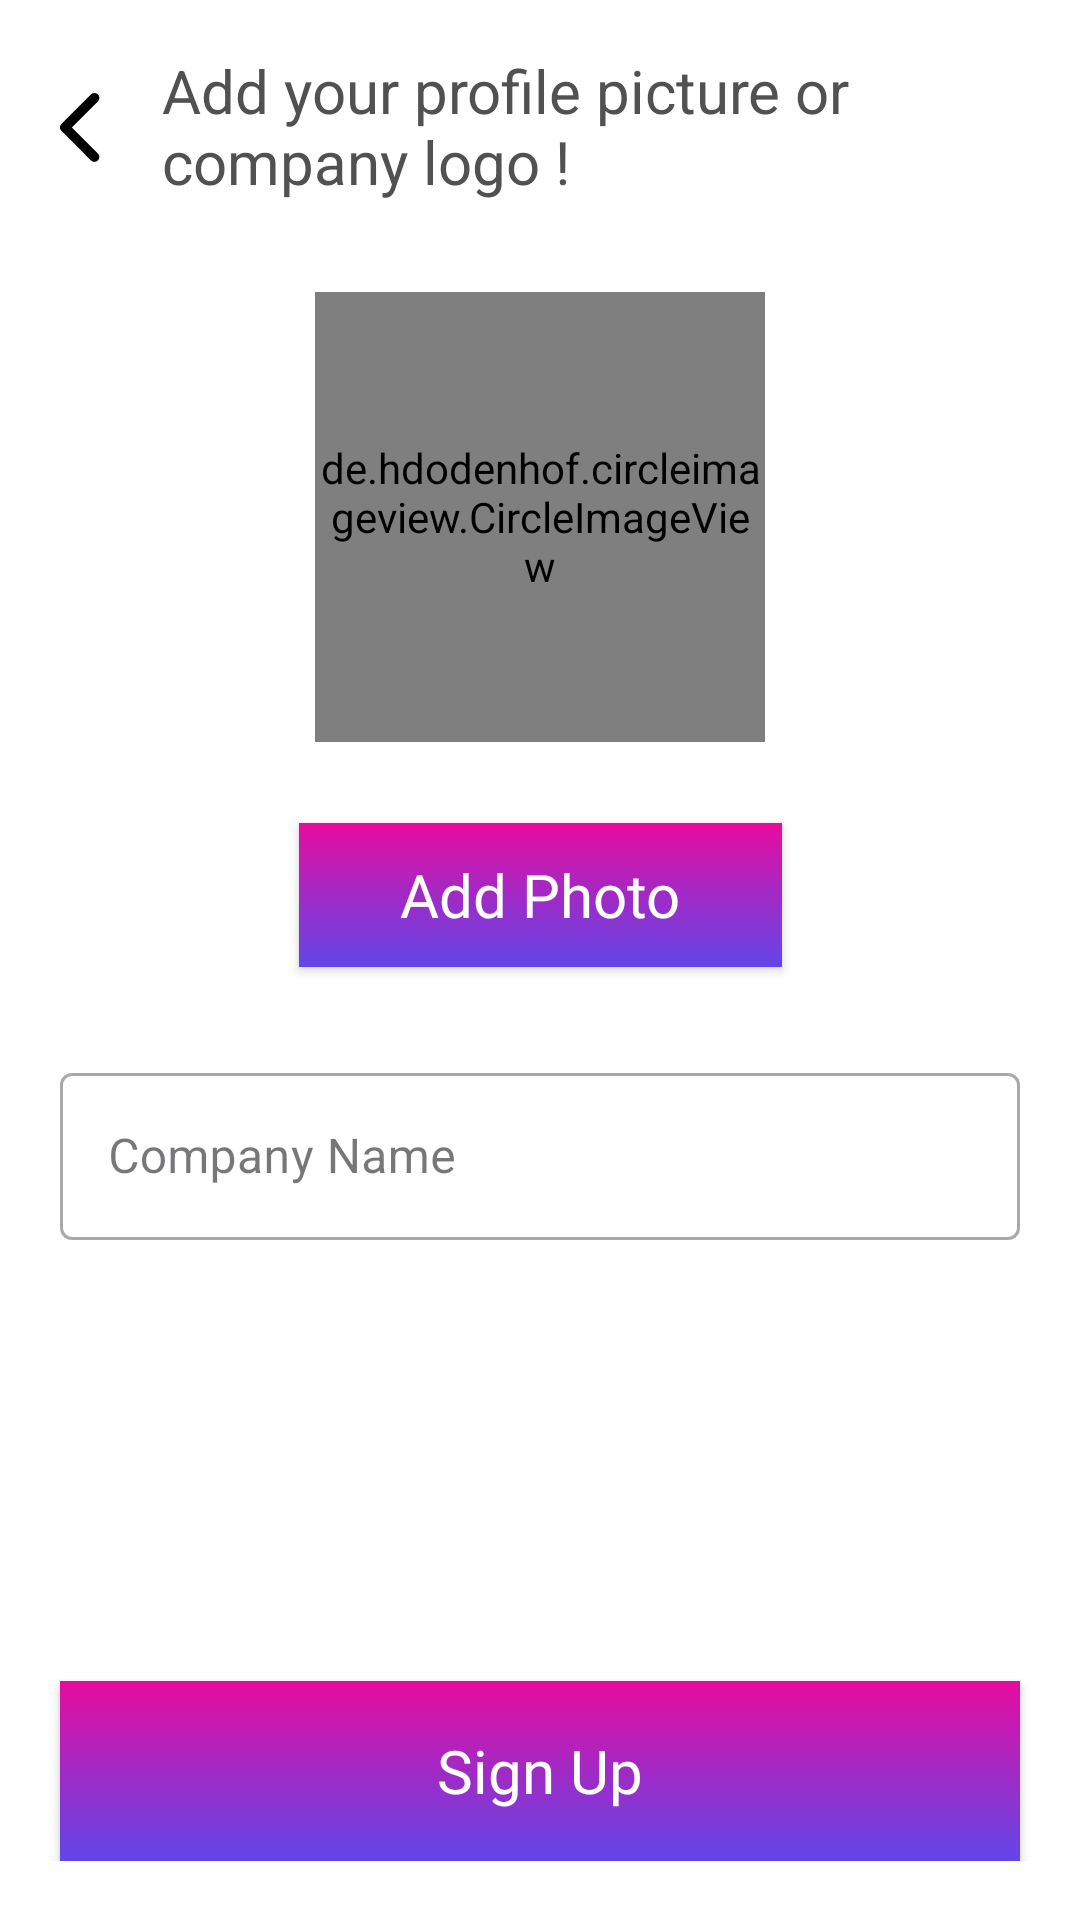

Reconstruct the res/layout file that produces this screen, plus the resources it refers to.
<!-- AndroidManifest.xml: application theme Theme.Go2Life -->
<!-- res/layout/activity_company.xml -->
<?xml version="1.0" encoding="utf-8"?>
<layout xmlns:android="http://schemas.android.com/apk/res/android"
    xmlns:app="http://schemas.android.com/apk/res-auto">

    <data>

        <variable
            name="onClick"
            type="android.view.View.OnClickListener" />
    </data>

    <androidx.constraintlayout.widget.ConstraintLayout
        android:layout_width="match_parent"
        android:layout_height="match_parent">

        <androidx.core.widget.NestedScrollView
            android:layout_width="match_parent"
            android:layout_height="0dp"
            app:layout_constraintBottom_toBottomOf="parent"
            app:layout_constraintLeft_toLeftOf="parent"
            app:layout_constraintRight_toRightOf="parent"
            app:layout_constraintTop_toTopOf="parent">

            <androidx.constraintlayout.widget.ConstraintLayout
                android:layout_width="match_parent"
                android:layout_height="match_parent"
                app:layout_constraintBottom_toBottomOf="parent"
                app:layout_constraintLeft_toLeftOf="parent"
                app:layout_constraintRight_toRightOf="parent"
                app:layout_constraintTop_toTopOf="parent">


                <androidx.constraintlayout.widget.Guideline
                    android:id="@+id/glStart"
                    android:layout_width="wrap_content"
                    android:layout_height="wrap_content"
                    android:orientation="vertical"
                    app:layout_constraintGuide_begin="20dp" />

                <androidx.constraintlayout.widget.Guideline
                    android:id="@+id/glEnd"
                    android:layout_width="wrap_content"
                    android:layout_height="wrap_content"
                    android:orientation="vertical"
                    app:layout_constraintGuide_end="20dp" />

                <ImageView
                    android:id="@+id/ivLogin"
                    android:layout_width="wrap_content"
                    android:layout_height="wrap_content"
                    android:layout_marginTop="30dp"
                    android:background="@drawable/seeking_back"
                    android:onClick="@{onClick}"
                    app:layout_constraintStart_toStartOf="@id/glStart"
                    app:layout_constraintTop_toTopOf="parent" />

                <TextView
                    android:id="@+id/tvWelcome"
                    android:layout_width="wrap_content"
                    android:layout_height="wrap_content"
                    android:text="@string/company"
                    android:textColor="#515151"
                    android:textSize="20sp"
                    android:layout_marginStart="20dp"
                    app:layout_constraintBottom_toBottomOf="@id/ivLogin"
                    app:layout_constraintStart_toEndOf="@id/ivLogin"
                    app:layout_constraintTop_toTopOf="@id/ivLogin" />

                <de.hdodenhof.circleimageview.CircleImageView
                    android:id="@+id/tvForgot"
                    android:layout_width="150dp"
                    android:layout_height="150dp"
                    android:layout_marginTop="30dp"
                    android:background="@drawable/job_img1"
                    app:layout_constraintEnd_toEndOf="@id/glEnd"
                    app:layout_constraintStart_toStartOf="@id/glStart"
                    app:layout_constraintTop_toBottomOf="@id/tvWelcome" />

                <androidx.appcompat.widget.AppCompatButton
                    android:id="@+id/btnAddPhoto"
                    android:layout_width="161dp"
                    android:layout_height="48dp"
                    android:layout_marginTop="27dp"
                    android:background="@drawable/gradient_bg"
                    android:fontFamily="@font/poppins_regular"
                    android:onClick="@{onClick}"
                    android:padding="10dp"
                    android:text="@string/add_photo"
                    android:textAllCaps="false"
                    android:textColor="@color/white"
                    android:textSize="20sp"
                    app:layout_constraintLeft_toLeftOf="parent"
                    app:layout_constraintRight_toRightOf="parent"
                    app:layout_constraintTop_toBottomOf="@id/tvForgot" />


                <com.google.android.material.textfield.TextInputLayout
                    android:id="@+id/tvStudent"
                    style="@style/Widget.MaterialComponents.TextInputLayout.OutlinedBox"
                    android:layout_width="0dp"
                    android:layout_height="wrap_content"
                    android:layout_marginTop="30dp"
                    android:hint="@string/company_name"
                    app:layout_constraintEnd_toEndOf="@id/glEnd"
                    app:layout_constraintStart_toStartOf="@id/glStart"
                    app:layout_constraintTop_toBottomOf="@id/btnAddPhoto">

                    <com.google.android.material.textfield.TextInputEditText
                        android:id="@+id/etStudent"
                        android:layout_width="match_parent"
                        android:layout_height="wrap_content" />

                </com.google.android.material.textfield.TextInputLayout>

                <androidx.appcompat.widget.AppCompatButton
                    android:id="@+id/btnLogin"
                    android:layout_width="0dp"
                    android:layout_height="60dp"
                    android:layout_marginTop="147dp"
                    android:background="@drawable/gradient_bg"
                    android:fontFamily="@font/poppins_regular"
                    android:onClick="@{onClick}"
                    android:text="@string/sign_up"
                    android:textAllCaps="false"
                    android:textColor="@color/white"
                    android:textSize="20sp"
                    app:layout_constraintLeft_toLeftOf="@id/glStart"
                    app:layout_constraintRight_toRightOf="@id/glEnd"
                    app:layout_constraintTop_toBottomOf="@id/tvStudent" />


            </androidx.constraintlayout.widget.ConstraintLayout>
        </androidx.core.widget.NestedScrollView>
    </androidx.constraintlayout.widget.ConstraintLayout>


</layout>
<!-- resources referenced by this layout -->
<resources>
  <color name="white">#FFFFFFFF</color>
  <!-- drawable gradient_bg (drawable) -->
  <?xml version="1.0" encoding="utf-8"?>
  <shape
      xmlns:tools="http://schemas.android.com/tools"
      xmlns:app="http://schemas.android.com/apk/res-auto"
      xmlns:android="http://schemas.android.com/apk/res/android"
      android:shape="rectangle" >
      <gradient
          android:type="linear"
          android:angle="-180"
          android:startColor="#E80B9E"
          android:centerColor="#A12AC5"
          android:endColor="#6246E8" />
  </shape>
  <!-- drawable job_img1: vector/xml drawable (drawable, 4706 chars, omitted) -->
  <!-- drawable seeking_back (drawable) -->
  <vector xmlns:android="http://schemas.android.com/apk/res/android"
      android:width="14dp"
      android:height="24dp"
      android:viewportWidth="14"
      android:viewportHeight="24">
    <path
        android:pathData="M3.962,12.479L12.65,3.797C12.958,3.488 13.13,3.07 13.129,2.634C13.128,2.199 12.954,1.781 12.645,1.474C12.336,1.167 11.918,0.994 11.483,0.995C11.047,0.996 10.63,1.17 10.322,1.479L0.478,11.316C0.18,11.615 0.009,12.016 0,12.438C-0.009,12.859 0.145,13.268 0.43,13.579L10.315,23.484C10.624,23.785 11.039,23.953 11.47,23.95C11.901,23.948 12.314,23.776 12.62,23.472C12.925,23.167 13.098,22.754 13.102,22.323C13.106,21.892 12.939,21.477 12.639,21.167L3.962,12.479Z"
        android:fillColor="#000000"/>
  </vector>
  <string name="add_photo">Add Photo</string>
  <string name="company">Add your profile picture or \ncompany logo !</string>
  <string name="company_name">Company Name</string>
  <string name="sign_up">Sign Up</string>
  <style name="Theme.Go2Life" parent="Base.Theme.Go2Life" />
  <style name="Base.Theme.Go2Life" parent="Theme.Material3.DayNight.NoActionBar">
          
          
          <item name="android:colorBackground">@color/white</item>
          <item name="android:windowIsTranslucent">true</item>
  
          
          <item name="android:statusBarColor">@color/white</item>
          <item name="android:windowLightStatusBar">true</item>
  
      </style>
</resources>
